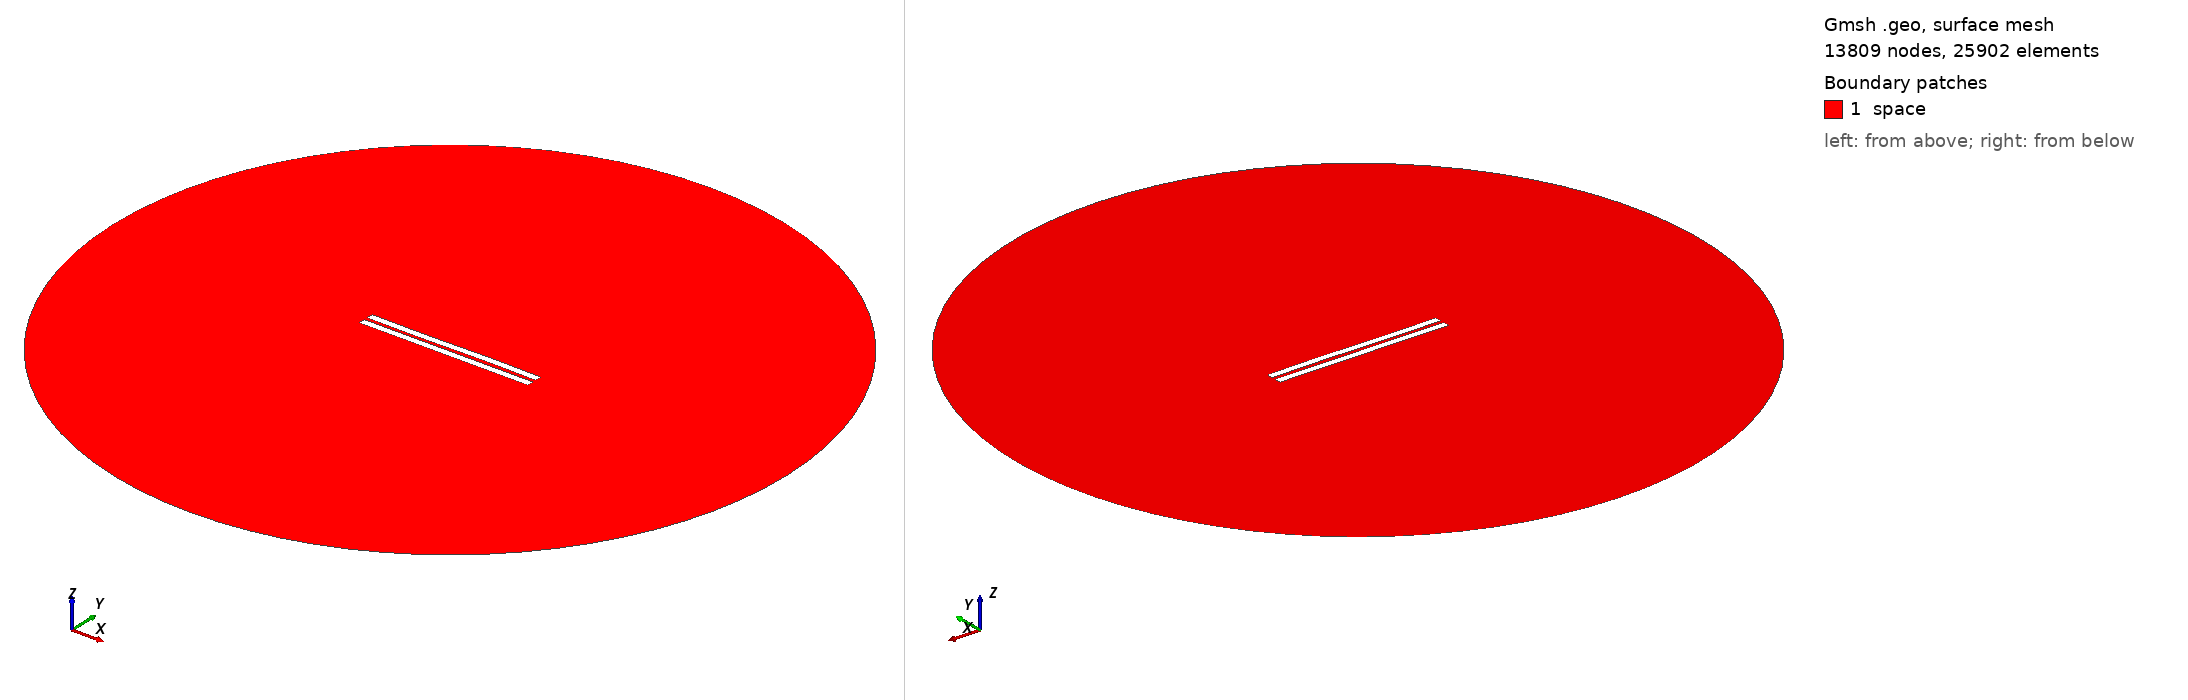

Gmsh geometry script, surface-meshed: 13809 nodes, 25902 surface elements. Boundary patches (legend numbers): 1 space. Left view from above one corner, right view from below the opposite corner. Legend entries are the model's physical surfaces. The drawing asked Gmsh for element sizes between 1% and 20% of the model's largest extent; the script's own settings can give other sizes.

=== 2303.geo (drawn) ===
//---------------------------------------
// Geometry kernel
//---------------------------------------

SetFactory("OpenCASCADE");



//---------------------------------------
// Parameters of the geometry
//---------------------------------------

// Overetch of the upper plate
overetch = 0.0;

// Distance between the plates
distance = 2.25;

// Discretization over the x axis (for the deformation)
nx = 50; 

// Length of the plate
L = 100 - overetch; 

// Number of modes
n = 4; 

// 1st mode coefficient
coeff(1) = 0.07499999999999998;
beta(1) = 0.596864 * 3.1415926535 / L;

// 2nd mode coefficient
coeff(2) = 0.0;
beta(2) = 1.49418 * 3.1415926535 / L;

// 3rd mode coefficient
coeff(3) = -0.15;
beta(3) = 2.50025 * 3.1415926535 / L;

// 4th mode coefficient
coeff(4) = 0.0;
beta(4) = 3.49999 * 3.1415926535 / L;



//---------------------------------------
// Upper plate (deformed rectangle)
//---------------------------------------

// Coordiantes of the upper plate
xmin = -50;
xmax = 50 - overetch;

// Height of the upper plate
yheight = 4 - 2 * overetch;

// Indexes of the points
UpperID[] = {};
LowerID[] = {};
LeftID[] = {};
RightID[] = {};

// Point index
p = 1;

// Horizontal edges
For i In {1:nx}
    x = xmin + (i-1)*(xmax - xmin)/(nx-1);

    y_bottom = distance / 2 + overetch;
    For j In {1:n}
        C = (Cosh(beta(j)*L) + Cos(beta(j)*L)) / (Sinh(beta(j)*L) + Sin(beta(j)*L));
        y_bottom  = y_bottom + coeff(j) * (Cosh(beta(j)*(x+50)) - Cos(beta(j)*(x+50)) - C * (Sinh(beta(j)*(x+50)) - Sin(beta(j)*(x+50))));
    EndFor

    y_top = y_bottom + yheight;

    Point(p) = {x, y_top, 0, 1.0};
    UpperID[i] = p;
    p = p + 1;

    Point(p) = {x, y_bottom, 0, 1.0};
    LowerID[i] = p;
    p = p + 1;
EndFor

// Create point lists
UpperPts[] = {}; LowerPts[] = {};
For i In {1:nx}
  UpperPts[] += {UpperID[i]};
  LowerPts[] += {LowerID[i]};
EndFor

// Build splines
Spline(1) = {UpperPts[]};
Spline(2) = {LowerPts[]};
Line(3) = {LowerPts[nx-1], UpperPts[nx-1]};
Line(4) = {LowerPts[0], UpperPts[0]};

// Build the plane surface
Curve Loop(1) = {2, 3, -1, -4};
Plane Surface(1) = {1};



//---------------------------------------
// Lower plate (rectangle)
//---------------------------------------

// Vertices
Point(1001) = {-50, -1, 0, 1.0};
Point(1002) = { 50, -1, 0, 1.0};
Point(1003) = { 50,  -5, 0, 1.0};
Point(1004) = {-50,  -5, 0, 1.0};

// Edges
Line(5) = {1001, 1002};
Line(6) = {1002, 1003};
Line(7) = {1003, 1004};
Line(8) = {1004, 1001};

// Plane surface
Line Loop(2) = {5, 6, 7, 8};
Plane Surface(2) = {2}; 



//---------------------------------------
// Outer (fictious) boundary
//---------------------------------------

// Points
Point(1005) = {0, 0, 0};       // Center
Point(1006) = {200, 0, 0};     // Start point
Point(1007) = {0, 200, 0};     // 90 degrees
Point(1008) = {-200, 0, 0};    // 180 degrees
Point(1009) = {0, -200, 0};    // 270 degrees

// Circle arcs (each needs start, center, end)
Circle(9) = {1006, 1005, 1007};
Circle(10) = {1007, 1005, 1008};
Circle(11) = {1008, 1005, 1009};
Circle(12) = {1009, 1005, 1006};

// Plane surface for the entire domain
Curve Loop(3) = {9, 10, 11, 12};
Surface(3) = {3};

// Subtract the plates from the whole domain to obtain the actual domain where we want to solve the equations
BooleanDifference{ Surface{3}; Delete; }{ Surface{1}; Surface{2}; Delete; }




//---------------------------------------
// Transfinite Lines/Curves
//---------------------------------------

// Set the number of points on the boundaries
r = 7;

// Plates
Transfinite Curve {1, 2} = 50*r Using Progression 1;
Transfinite Curve {3, 4} = 2*r Using Progression 1;
Transfinite Line {5, 7} = 50*r Using Progression 1;
Transfinite Line {6, 8} = 2*r Using Progression 1;

// Outer boundary
Transfinite Line {9, 10, 11, 12} = 20 Using Progression 1;



//---------------------------------------
// Physical groups
//---------------------------------------                

// Physical curves (boundaries)
Physical Line("force_segment", 10) = {2};
Physical Line("upper_plate", 11) = {1, 3, 4};
Physical Line("lower_plate", 12) = {5, 6, 7, 8};
Physical Line("boundary", 20) = {9, 10, 11, 12};

// Physical Surfaces
Physical Surface("space", 30) = {3};



//---------------------------------------
// 6. Generate the Mesh
//---------------------------------------

// 2D mesh generation
Mesh 2;
